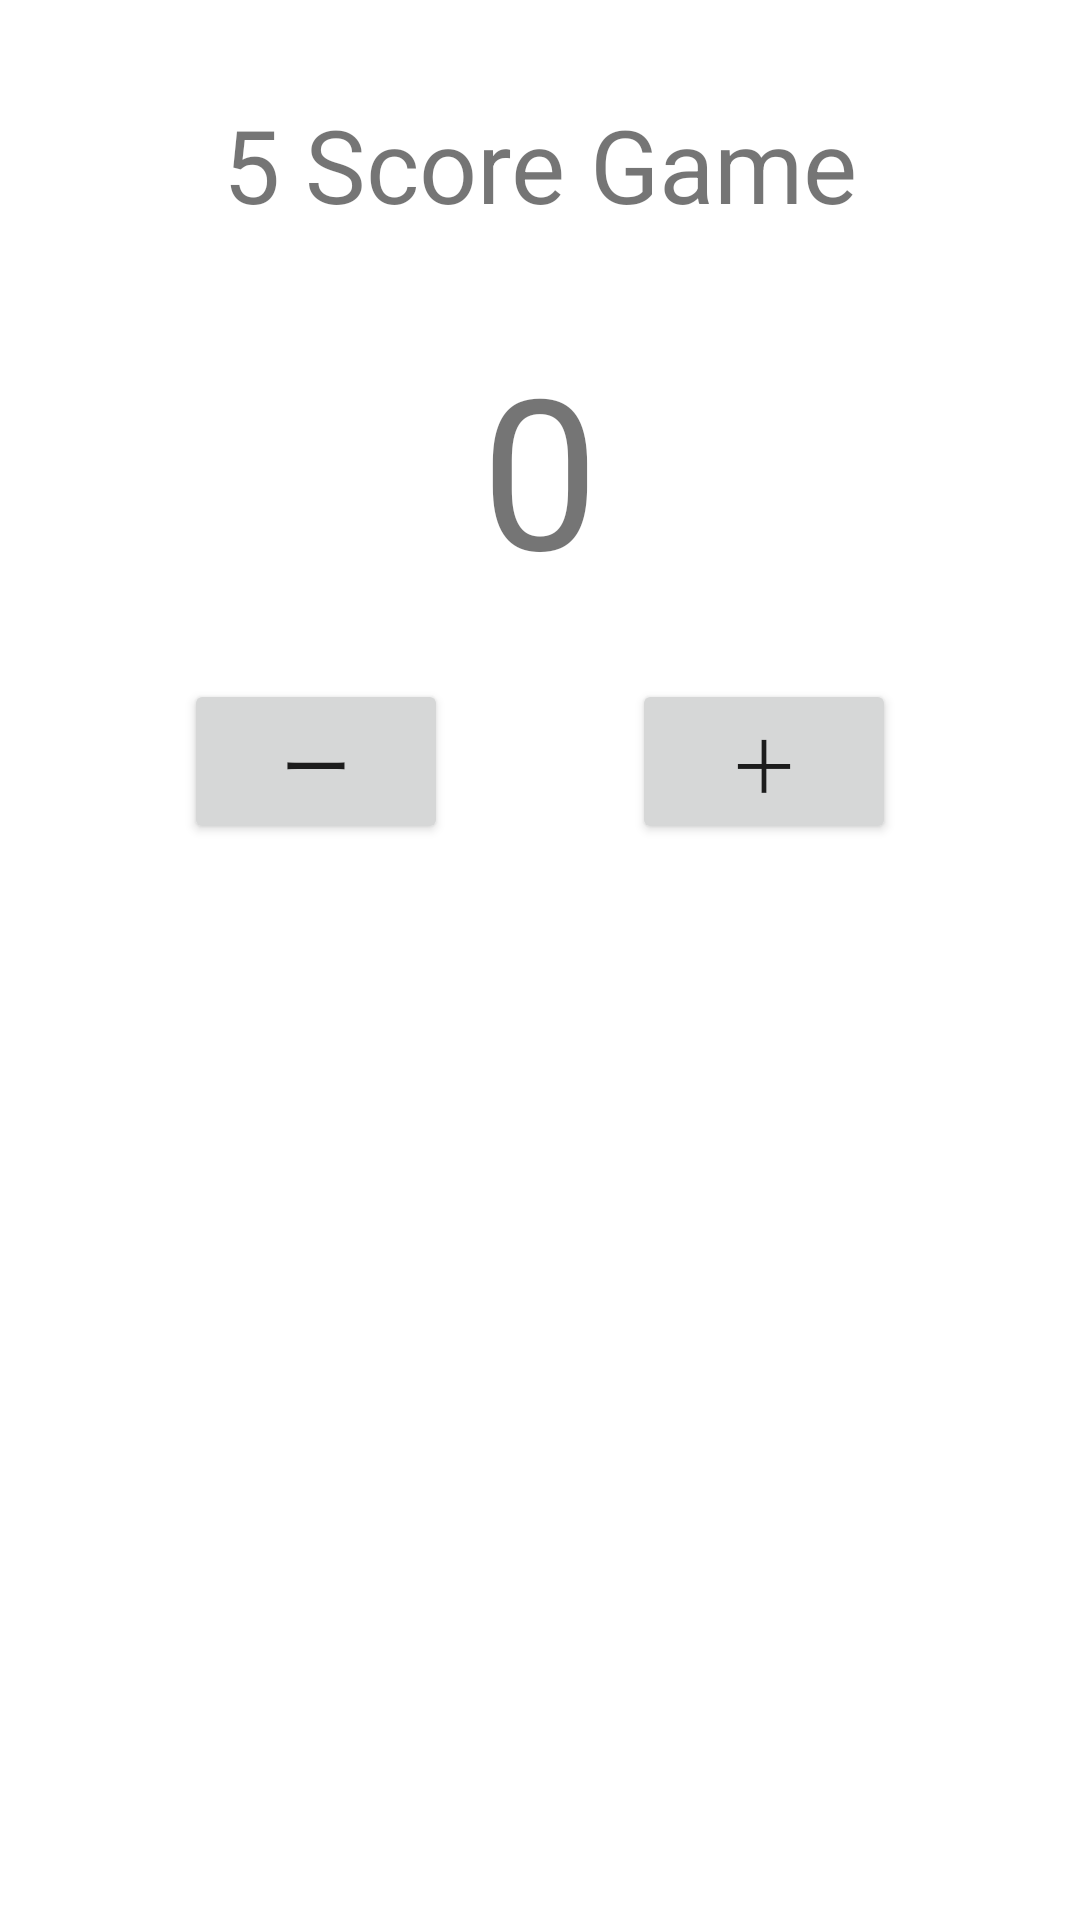

Reconstruct the res/layout file that produces this screen, plus the resources it refers to.
<!-- AndroidManifest.xml: application theme Theme.FivescoreApp -->
<!-- res/layout/activity_main.xml -->
<?xml version="1.0" encoding="utf-8"?>
<androidx.constraintlayout.widget.ConstraintLayout xmlns:android="http://schemas.android.com/apk/res/android"
    xmlns:app="http://schemas.android.com/apk/res-auto"
    xmlns:tools="http://schemas.android.com/tools"
    android:layout_width="match_parent"
    android:layout_height="match_parent"
    tools:context=".MainActivity">


    <TextView
        android:id="@+id/textView3"
        android:layout_width="wrap_content"
        android:layout_height="wrap_content"
        android:layout_marginTop="32dp"
        android:text="5 Score Game"
        android:textSize="34sp"
        app:layout_constraintEnd_toEndOf="parent"
        app:layout_constraintStart_toStartOf="parent"
        app:layout_constraintTop_toTopOf="parent" />

    <TextView
        android:id="@+id/tvScore"
        android:layout_width="wrap_content"
        android:layout_height="wrap_content"
        android:layout_marginTop="32dp"
        android:text="0"
        android:textSize="70sp"
        app:layout_constraintEnd_toEndOf="parent"
        app:layout_constraintStart_toStartOf="parent"
        app:layout_constraintTop_toBottomOf="@+id/textView3" />

    <Button
        android:id="@+id/btnMinus"
        android:layout_width="wrap_content"
        android:layout_height="wrap_content"
        android:layout_marginTop="24dp"
        android:text="ー"
        android:textSize="24sp"
        app:layout_constraintEnd_toStartOf="@+id/btnPlus"
        app:layout_constraintHorizontal_bias="0.5"
        app:layout_constraintStart_toStartOf="parent"
        app:layout_constraintTop_toBottomOf="@+id/tvScore" />

    <Button
        android:id="@+id/btnPlus"
        android:layout_width="wrap_content"
        android:layout_height="wrap_content"
        android:layout_marginTop="24dp"
        android:text="＋"
        android:textSize="24sp"
        app:layout_constraintEnd_toEndOf="parent"
        app:layout_constraintHorizontal_bias="0.5"
        app:layout_constraintStart_toEndOf="@+id/btnMinus"
        app:layout_constraintTop_toBottomOf="@+id/tvScore" />
</androidx.constraintlayout.widget.ConstraintLayout>
<!-- resources referenced by this layout -->
<resources>
  <style name="Theme.FivescoreApp" parent="Theme.MaterialComponents.DayNight.DarkActionBar">
          
          <item name="colorPrimary">@color/purple_500</item>
          <item name="colorPrimaryVariant">@color/purple_700</item>
          <item name="colorOnPrimary">@color/white</item>
          
          <item name="colorSecondary">@color/teal_200</item>
          <item name="colorSecondaryVariant">@color/teal_700</item>
          <item name="colorOnSecondary">@color/black</item>
          
          <item name="android:statusBarColor">?attr/colorPrimaryVariant</item>
          
      </style>
  <!-- not gathered from this repository: default colours our renderer supplied (Android Studio template values) -->
  <color name="purple_500">#FF6200EE</color>
  <color name="purple_700">#FF3700B3</color>
  <color name="teal_200">#FF03DAC5</color>
  <color name="teal_700">#FF018786</color>
  <color name="black">#FF000000</color>
  <color name="white">#FFFFFFFF</color>
</resources>
